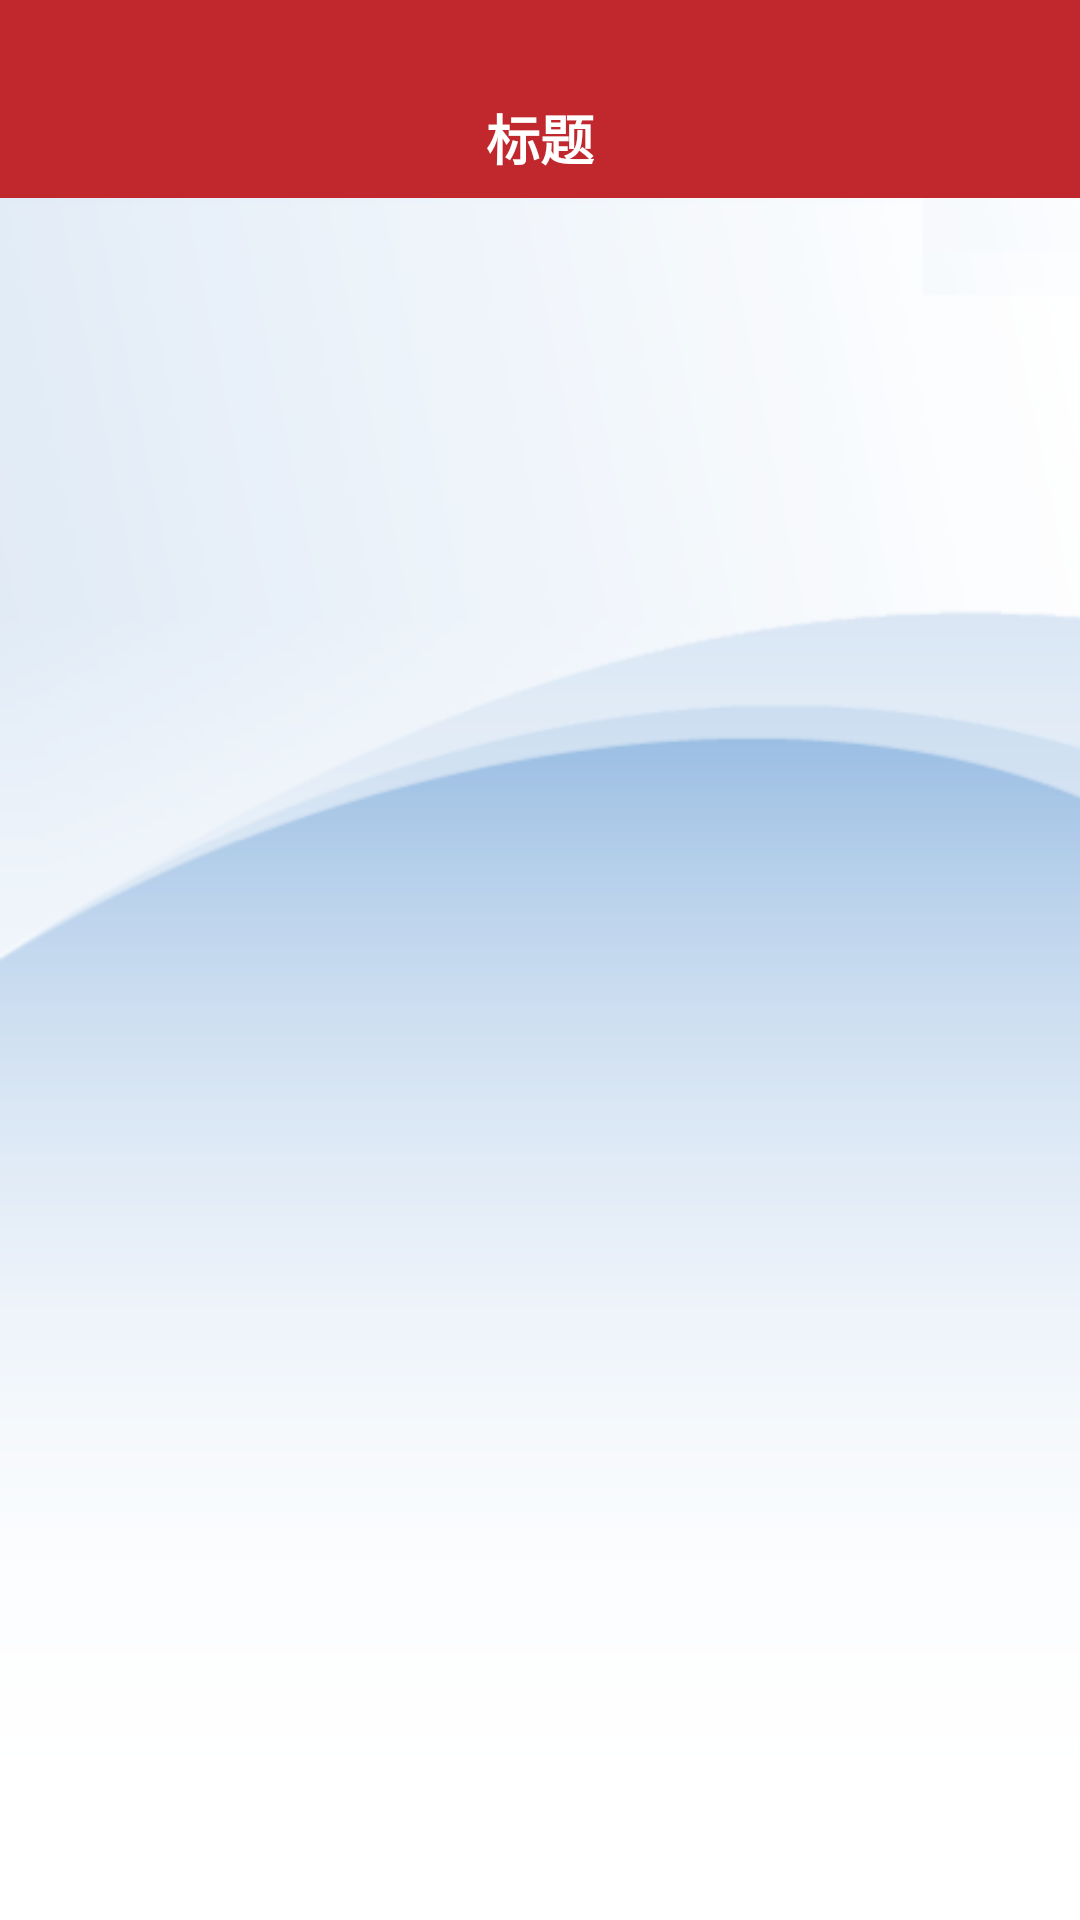

Produce the Android XML layout that renders to this screen, including the resource entries it uses.
<!-- AndroidManifest.xml: application theme AppTheme -->
<!-- res/layout/fragment_3.xml -->
<?xml version="1.0" encoding="utf-8"?>
<LinearLayout xmlns:android="http://schemas.android.com/apk/res/android"
    xmlns:app="http://schemas.android.com/apk/res-auto"
    android:layout_width="match_parent"
    android:layout_height="match_parent"
    android:background="@drawable/bg_01"
    android:orientation="vertical">
    
    <include layout="@layout/common_title" />

    <ScrollView
        android:layout_width="match_parent"
        android:layout_height="wrap_content">

        <LinearLayout
            android:layout_width="match_parent"
            android:layout_height="wrap_content"
            android:orientation="vertical" />
    </ScrollView>
</LinearLayout>
<!-- res/layout/common_title.xml (included above) -->
<?xml version="1.0" encoding="utf-8"?>
<RelativeLayout xmlns:android="http://schemas.android.com/apk/res/android"
    android:id="@+id/ll_title"
    android:layout_width="match_parent"
    android:layout_height="66dp"
    android:background="@color/color_top">

    <RelativeLayout
        android:layout_width="match_parent"
        android:layout_height="40dp"
        android:layout_alignParentBottom="true">
        
        <ImageView
            android:id="@+id/iv_title_left"
            android:layout_width="35dp"
            android:layout_height="35dp"
            android:layout_alignParentLeft="true"
            android:layout_centerInParent="true"
            android:layout_marginLeft="3dp"
            android:src="@drawable/title_left_selector"
            android:visibility="invisible" />

        <TextView
            android:id="@+id/tv_title"
            android:layout_width="wrap_content"
            android:layout_height="wrap_content"
            android:layout_centerInParent="true"
            android:layout_centerVertical="true"
            android:clickable="true"
            android:text="标题"
            android:textColor="@color/color_white"
            android:textSize="18sp"
            android:textStyle="bold"
            android:visibility="visible" />

        <ImageView
            android:id="@+id/iv_title_right"
            android:layout_width="25dp"
            android:layout_height="25dp"
            android:layout_alignParentRight="true"
            android:layout_centerVertical="true"
            android:layout_marginRight="11dp"
            android:clickable="true"
            android:visibility="invisible" />

        <TextView
            android:id="@+id/tv_title_right"
            android:layout_width="wrap_content"
            android:layout_height="wrap_content"
            android:layout_alignBottom="@+id/tv_title"
            android:layout_alignParentRight="true"
            android:layout_centerVertical="true"
            android:layout_marginRight="11dp"
            android:clickable="true"
            android:text=""
            android:textColor="@color/color_gray"
            android:textSize="16sp"
            android:visibility="invisible" />
    </RelativeLayout>
</RelativeLayout>
<!-- resources referenced by this layout -->
<resources>
  <color name="color_gray">#666666</color>
  <color name="color_top">#C1282D</color>
  <color name="color_white">#ffffff</color>
  <!-- drawable bg_01: png bitmap (drawable-hdpi, 20566 bytes) -->
  <!-- drawable title_left_selector (drawable) -->
  <?xml version="1.0" encoding="utf-8"?>
  <selector
      xmlns:android="http://schemas.android.com/apk/res/android">
      <item android:state_pressed="true" android:drawable="@drawable/btn_title_return_pressed" />
      <item android:state_selected="true" android:drawable="@drawable/btn_title_return_pressed" />
      <item android:state_focused="true" android:drawable="@drawable/btn_title_return_pressed" />
      <item android:drawable="@drawable/btn_title_return_normal" />
  </selector>
  <style name="AppTheme" parent="Theme.AppCompat.Light.DarkActionBar">
          
          <item name="colorPrimary">@color/colorPrimary</item>
          <item name="colorPrimaryDark">@color/colorPrimaryDark</item>
          <item name="colorAccent">@color/colorAccent</item>
      </style>
  <!-- drawable btn_title_return_pressed: png bitmap (drawable-hdpi, 618 bytes) -->
  <!-- drawable btn_title_return_normal: png bitmap (drawable-hdpi, 189 bytes) -->
  <color name="colorPrimary">#3F51B5</color>
  <color name="colorPrimaryDark">#303F9F</color>
  <color name="colorAccent">#FF4081</color>
</resources>
